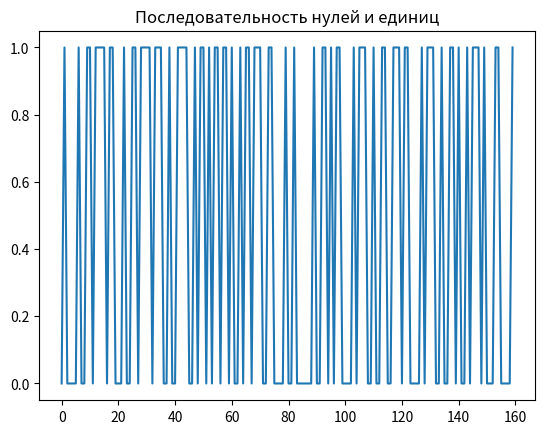
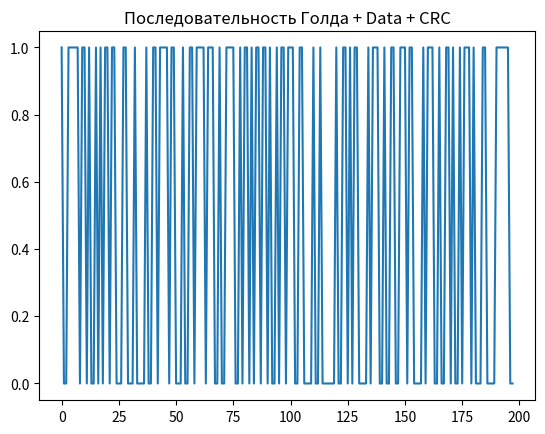
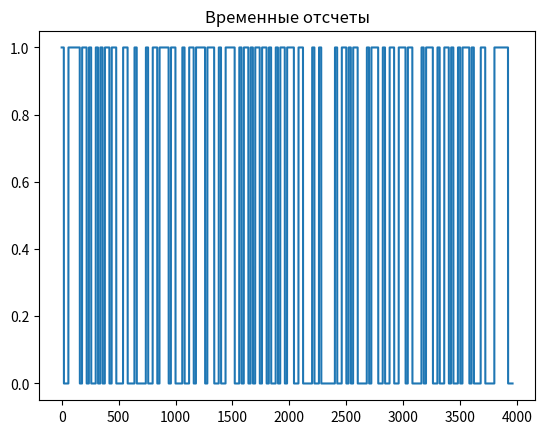
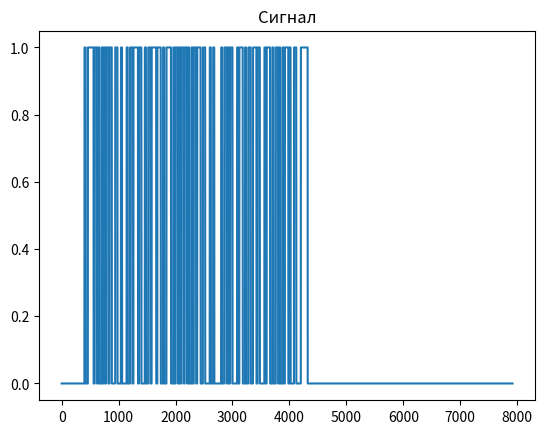
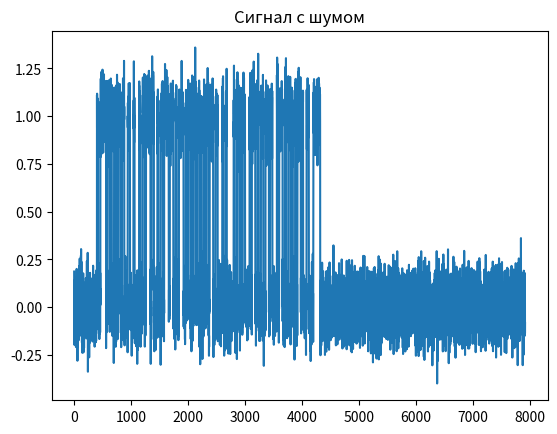
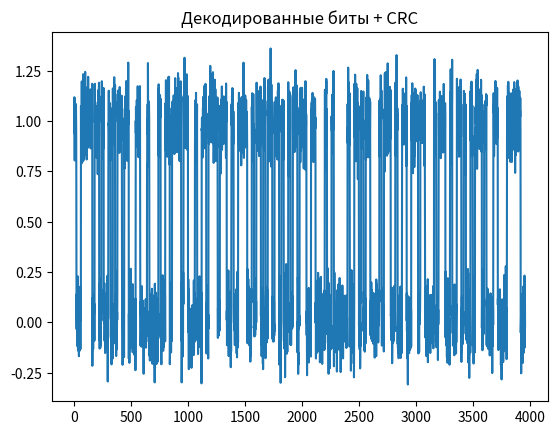
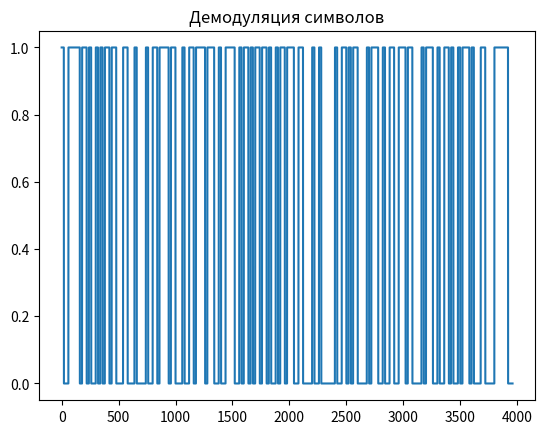
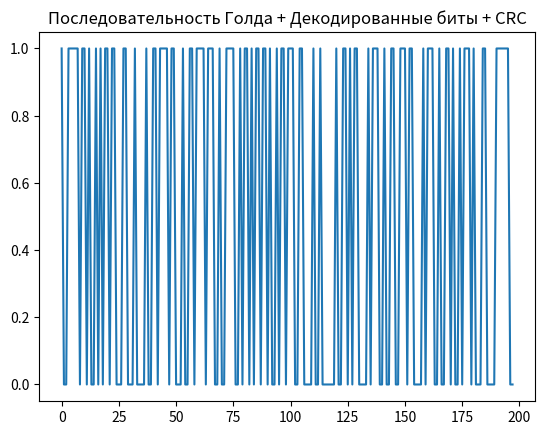
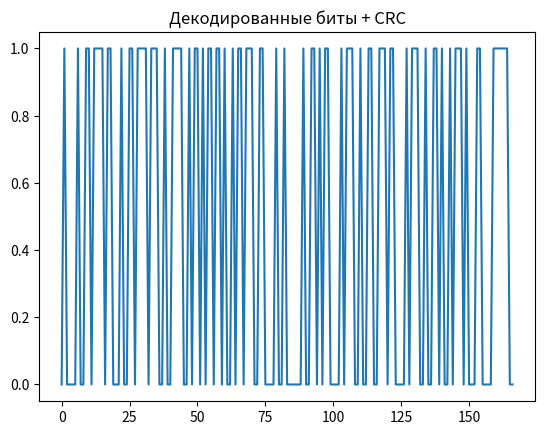
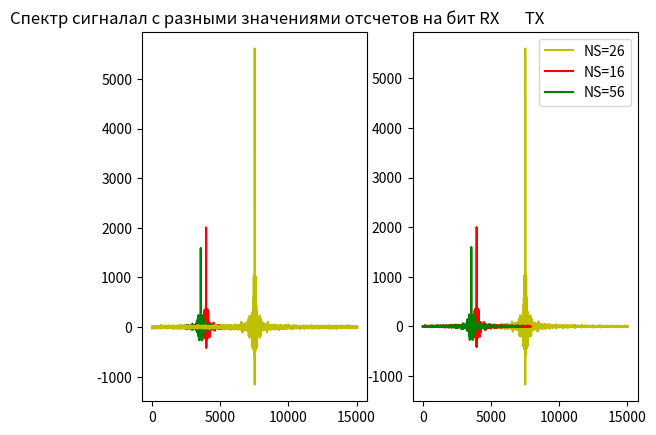

Write the Python code that produced these figures, in order.
import matplotlib.pyplot as plt
import numpy as np
from scipy.fftpack import fft, fftshift


def text_to_bits(text, encoding='utf-8', errors='surrogatepass'):                      # перевод из текста в биты
    bits = bin(int.from_bytes(text.encode(encoding, errors), 'big'))[2:]
    return bits.zfill(8 * ((len(bits) + 7) // 8))

def text_from_bits(bits, encoding='utf-8', errors='surrogatepass'):                    # перевод из битов в текст
    n = int(bits, 2)
    return n.to_bytes((n.bit_length() + 7) // 8, 'big').decode(encoding, errors) or '\0'

def CRC(data):
    G = [1,0,1,0,0,1,1,1]
    data = data + 7 * [0]
    for i in range(0,len(data)-7):
        if(data[i] == 1):
            for j in range(len(G)):
                data[i+j] = data[i+j] ^ G[j]
    crc = data[len(data)-7:]

    return crc


def CRC_RX(data):
    G = [1,0,1,0,0,1,1,1]
    for i in range(0,len(data)-7):
        if(data[i] == 1):
            for j in range(len(G)):
                data[i+j] = data[i+j] ^ G[j]
    crc = data[len(data)-7:]

    return crc    


def CRC_error(crc):
    f = 0
    for i in range(len(crc)):
        if crc[i] == 1:
            f = 0
            print("Error!")
            break
        else:
            f = 1
    if f == 1:
        print("Congratulations!")



def Gold():
    x = [0,1,1,1,1] 
    y = [1,0,1,1,0]
    last_x = []
    last_y = []
    psevdo = []

    size = 31

    for i in range(size):
        #print(x)
        last_x.append(x[4])
        temp_x = x[2] ^ x[3]
        x = x[-1:] + x[:-1]
        x[0] = temp_x

        last_y.append(y[4])
        temp_y = y[1] ^ y[2]
        y = y[-1:] + y[:-1]
        y[0] = temp_y

    for i in range(size):   
        psevdo.append(last_x[i] ^ last_y[i])
    return psevdo 

def Correlat(gold, signal):
    max = 0
    for j in range(len(signal)-len(gold)):
        corr_sum = np.correlate(gold, signal[:(len(gold))])
        if corr_sum > max:
            max = corr_sum
            index = j
        signal = np.roll(signal,-1)
    return index

def demodulation_symbol(signal):
    for i in range(len(signal)):
        if signal[i]>0.5:
            signal[i]=1
        else:
            signal[i]=0
    return signal

def Spectrum_NS_first(mass_bit_np_gold_crc,mass_np_samples,signal,signal_noise_orig):   
    spectrum_ns_20_tx = fft(signal)
    spectrum_ns_20_rx = fft(signal_noise_orig)

    ns = 10 
    mass_np_samples_10 = np.repeat(mass_bit_np_gold_crc,ns)
    signal1_10 = np.zeros(len(mass_np_samples))
    signal_10 = np.insert(signal1_10, index, mass_np_samples_10)
    noise = np.random.normal(mu, sigma, len(signal_10))
    signal_noise_10 = signal_10 + noise

    spectrum_ns_10_tx = fft(signal_10)
    spectrum_ns_10_rx = fft(signal_noise_10)

    ns = 50 
    mass_np_samples_50 = np.repeat(mass_bit_np_gold_crc,ns)
    signal1_50 = np.zeros(len(mass_np_samples))
    signal_50 = np.insert(signal1_50, index, mass_np_samples_50)
    noise = np.random.normal(mu, sigma, len(signal_50))
    signal_noise_50 = signal_50 + noise

    spectrum_ns_50_tx = fft(signal_50)
    spectrum_ns_50_rx = fft(signal_noise_50)

    plt.figure(10)
    plt.subplot(3,2,1)
    plt.title("RX (NS = 26) ")
    plt.plot(spectrum_ns_20_rx)
    plt.subplot(3,2,2)
    plt.title("TX (NS = 26)")
    plt.plot(spectrum_ns_20_tx)

    plt.subplot(3,2,3)
    plt.title("RX (NS = 16) ")
    plt.plot(spectrum_ns_10_rx)
    plt.subplot(3,2,4)
    plt.title("TX (NS = 16)")
    plt.plot(spectrum_ns_10_tx)

    plt.subplot(3,2,5)
    plt.title("RX (NS = 56) ")
    plt.plot(spectrum_ns_50_rx)
    plt.subplot(3,2,6)
    plt.title("TX (NS = 56)")
    plt.plot(spectrum_ns_50_tx)    

def Spectrum_NS_second(mass_bit_np_gold_crc,mass_np_samples,signal,signal_noise_orig):   
    w = np.linspace(-np.pi,np.pi,len(signal))
    spectrum_ns_20_tx = fft(signal)
    spectrum_ns_20_tx = fftshift(spectrum_ns_20_tx)
    spectrum_ns_20_rx = fft(signal_noise_orig)
    spectrum_ns_20_rx = fftshift(spectrum_ns_20_rx)

    ns = 16 
    mass_np_samples_10 = np.repeat(mass_bit_np_gold_crc,ns)
    signal1_10 = np.zeros(len(mass_np_samples))
    signal_10 = np.insert(signal1_10, index, mass_np_samples_10)
    noise = np.random.normal(mu, sigma, len(signal_10))
    signal_noise_10 = signal_10 + noise

    spectrum_ns_10_tx = fft(signal_10)
    spectrum_ns_10_tx = fftshift(spectrum_ns_10_tx)
    spectrum_ns_10_rx = fft(signal_noise_10)
    spectrum_ns_10_rx = fftshift(spectrum_ns_10_rx)



    ns = 56 
    mass_np_samples_50 = np.repeat(mass_bit_np_gold_crc,ns)
    signal1_50 = np.zeros(len(mass_np_samples))
    signal_50 = np.insert(signal1_50, index, mass_np_samples_50)
    noise = np.random.normal(mu, sigma, len(signal_50))
    signal_noise_50 = signal_50 + noise

    spectrum_ns_50_tx = fft(signal_50)
    spectrum_ns_50_tx = fftshift(spectrum_ns_50_tx)
    spectrum_ns_50_rx = fft(signal_noise_50)
    spectrum_ns_50_rx = fftshift(spectrum_ns_50_rx)

    plt.figure(10)
    plt.subplot(1,2,1)
    plt.title("Спектр сигналал с разными значениями отсчетов на бит RX")
    print(len(w))
    print(len(spectrum_ns_10_rx))
    plt.plot(spectrum_ns_20_rx,"r")
    plt.plot(spectrum_ns_10_rx,"g")
    plt.plot(spectrum_ns_50_rx,"y")
    plt.subplot(1,2,2)
    plt.title("     TX")
    plt.plot(spectrum_ns_50_tx, "y")
    plt.plot(spectrum_ns_20_tx, "r")
    plt.plot(spectrum_ns_10_tx, "g")

    plt.legend (('NS=26', 'NS=16', "NS=56"))

def Sigma(sigma, signal,mass_bit_list_crc, mass_np_samples):
    ratio = []
    ns = 20
    #print(len(sigma))
    for i in range(len(sigma)):

        noise = np.random.normal(mu, sigma[i], len(signal))
        signal_noise = signal + noise
        signal_noise = signal_noise[401:]
        signal_noise = signal_noise[:len(mass_np_samples)]
        de_signal = demodulation_symbol(signal_noise)
        signal_2D = de_signal.reshape(-1, ns)
        bit_gold_crc = signal_2D[:,1]
        bit_crc = bit_gold_crc[31:]
        bit_crc = list(bit_crc)
        bit_list = list(map(int,bit_crc))
        good = 0

        for j in range(len(bit_list)):
            if mass_bit_list_crc[j] == bit_crc[j]:
                good +=1
        ratio.append(good)

    ratio = np.asarray(ratio)
    ratio = ratio / len(bit_crc)
    #print(ratio)  
    return ratio        


name = 'Boborykina Margarita'

bit_name = text_to_bits(name)

mass_bit_list = list(map(int,bit_name))

mass_bit_np = np.array(mass_bit_list)

print("CRC = ", CRC(mass_bit_list))

print("Gold = ", Gold())
mass_bit_list_gold_crc = Gold() + mass_bit_list + CRC(mass_bit_list)
print("Data = ", mass_bit_list_gold_crc)
mass_bit_np_gold_crc = np.array(mass_bit_list_gold_crc)



plt.figure(1)
plt.plot(mass_bit_np)
plt.title("Последовательность нулей и единиц")

plt.figure(2)
plt.plot(mass_bit_np_gold_crc)
plt.title("Последовательность Голда + Data + CRC")


# repeat
ns = 20 
mass_np_samples = np.repeat(mass_bit_np_gold_crc,ns)

plt.figure(3)
plt.plot(mass_np_samples)
plt.title("Временные отсчеты")

signal1 = np.zeros(len(mass_np_samples))

index = 401
signal = np.insert(signal1, index, mass_np_samples)


plt.figure(4)
plt.plot(signal)
plt.title("Сигнал")


mu = 0
sigma = 0.1
noise = np.random.normal(mu, sigma, len(signal))
signal_noise = signal + noise
signal_noise_orig = signal_noise
plt.figure(5)
plt.plot(signal_noise)
plt.title("Сигнал с шумом")


gold = np.repeat(Gold(),ns)
signal = signal.astype(int)

index_srez = Correlat(gold,signal_noise)

signal_noise = signal_noise[index_srez:]
signal_noise = signal_noise[:len(mass_np_samples)]

print(len(signal_noise))
plt.figure(6)
plt.title("Декодированные биты + CRC")
plt.plot(signal_noise)

de_signal = demodulation_symbol(signal_noise)

plt.figure(7)
plt.title("Демодуляция символов")
plt.plot(de_signal)


signal_2D = de_signal.reshape(-1, ns)
bit_gold_crc = signal_2D[:,1]

plt.figure(8)
plt.title("Последовательность Голда + Декодированные биты + CRC")
plt.plot(bit_gold_crc)

bit_crc = bit_gold_crc[len(Gold()):]

plt.figure(9)
plt.title("Декодированные биты + CRC")
plt.plot(bit_crc)

bit_crc = list(bit_crc)



CRC_error(CRC_RX(list(map(int,bit_crc))))

bit = bit_crc[:len(mass_bit_list)]
print(len(bit))

bit = list(map(int,bit))

bit = "".join(map(str, bit))

decode_name = text_from_bits(bit)

print(decode_name)

Spectrum_NS_second(mass_bit_np_gold_crc,mass_np_samples,signal,signal_noise_orig)


plt.show()
